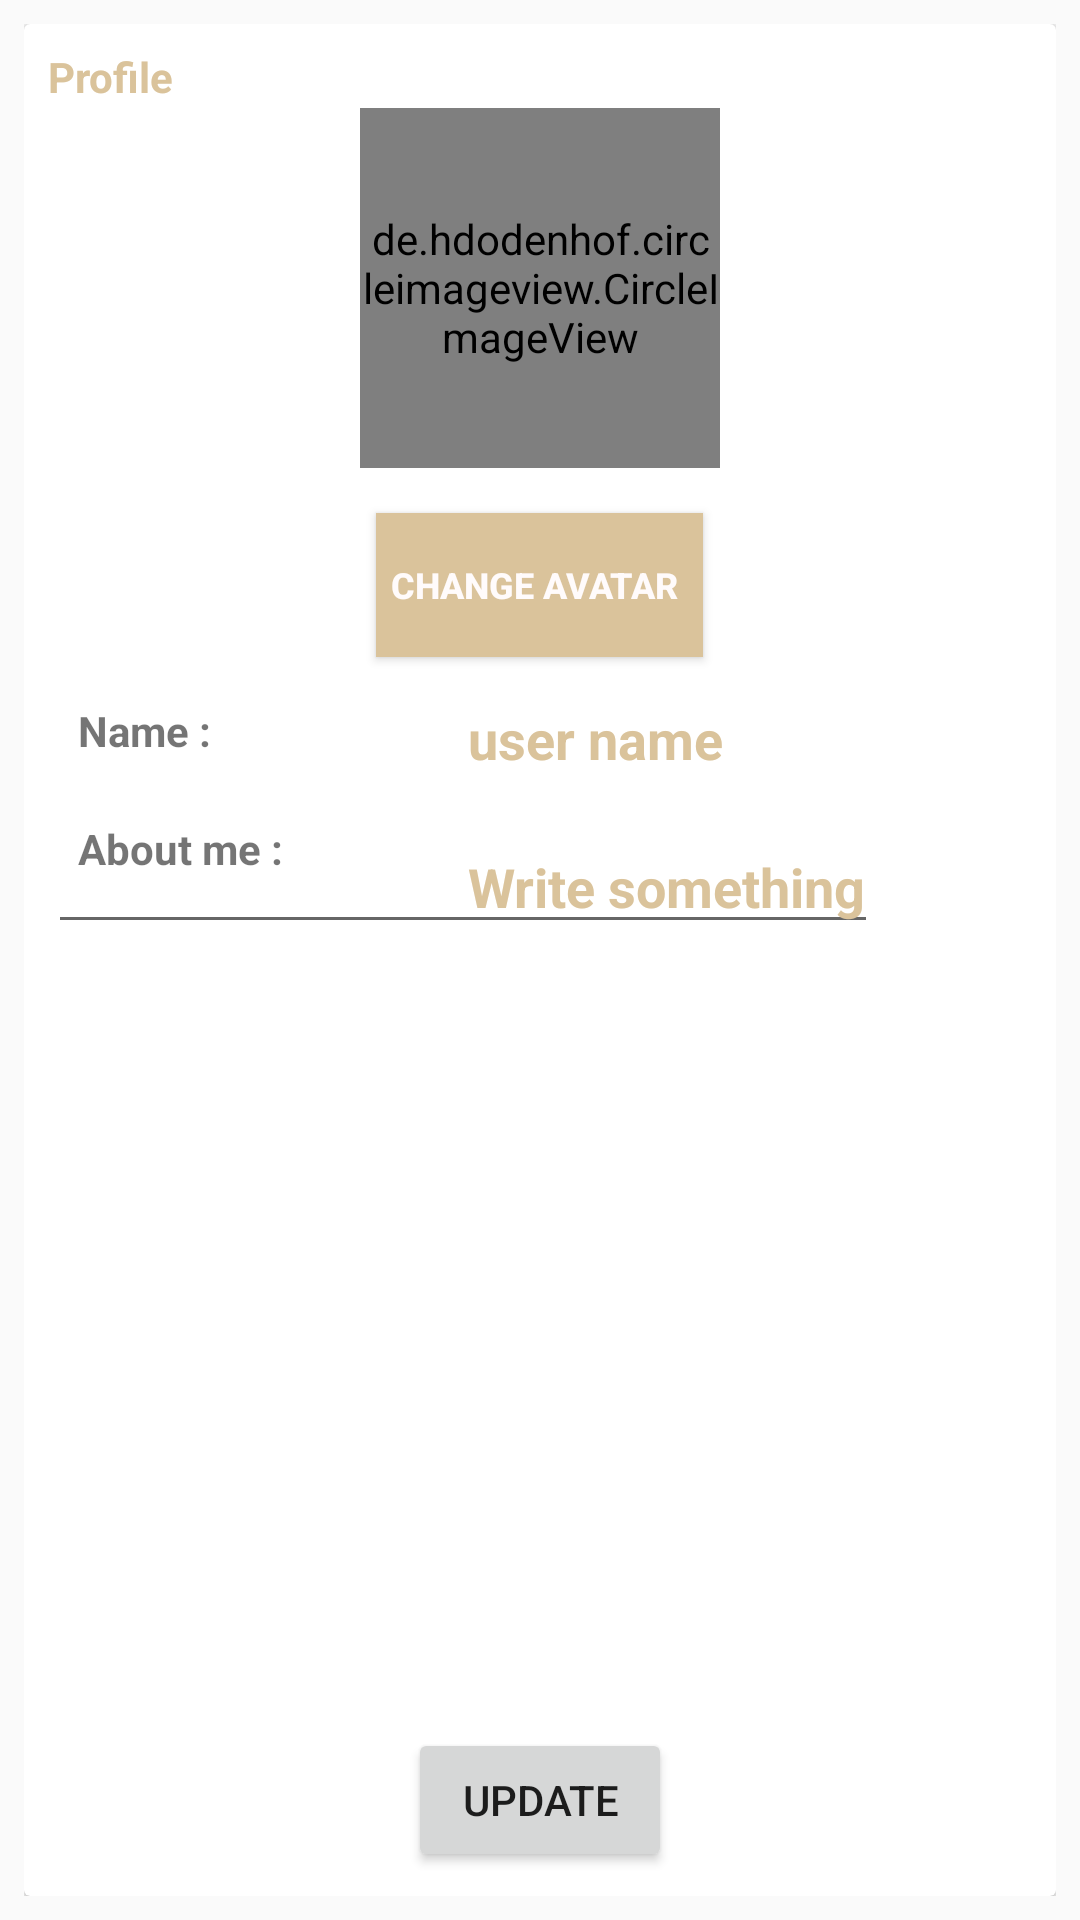

Produce the Android XML layout that renders to this screen, including the resource entries it uses.
<!-- AndroidManifest.xml: application theme AppTheme -->
<!-- res/layout/fragment_profile.xml -->
<?xml version="1.0" encoding="utf-8"?>
<RelativeLayout
    xmlns:android="http://schemas.android.com/apk/res/android"
    xmlns:tools="http://schemas.android.com/tools"
    android:layout_width="match_parent"
    android:layout_height="match_parent"
    android:padding="8dp"
    tools:context=".Fragments.ProfileFragment">

    <androidx.cardview.widget.CardView
        android:layout_width="match_parent"
        android:layout_height="wrap_content"
        >
        <RelativeLayout
            android:layout_width="match_parent"
            android:layout_height="wrap_content"
            android:padding="8dp"
            >

            <TextView
                android:layout_width="wrap_content"
                android:layout_height="wrap_content"
                android:text="Profile"
                android:textColor="@color/colorPrimaryDark"
                android:textStyle="bold"/>

            <de.hdodenhof.circleimageview.CircleImageView
                android:layout_width="120dp"
                android:layout_height="120dp"
                android:id="@+id/profile_image"
                android:layout_centerHorizontal="true"
                android:layout_marginTop="20dp"
                android:src="@mipmap/ic_launcher"
                />

            <Button
                android:id="@+id/btn_change"
                android:layout_width="wrap_content"
                android:layout_height="wrap_content"
                android:layout_below="@+id/profile_image"
                android:layout_centerHorizontal="true"
                android:layout_marginTop="15dp"
                android:text="Change Avatar "
                android:textColor="@color/colorButton"
                android:textSize="12sp"
                android:padding="5dp"
                android:textStyle="bold"
                android:background="@color/colorPrimaryDark"/>

            <RelativeLayout
                android:layout_width="match_parent"
                android:layout_height="wrap_content"
                android:id="@+id/layout_name"
                android:layout_marginTop="15dp"
                android:layout_below="@+id/btn_change"

                >
                <TextView
                    android:layout_width="wrap_content"
                    android:layout_height="wrap_content"
                    android:text="Name :"
                    android:textStyle="bold"
                    android:paddingLeft="10dp"/>

                <TextView
                    android:layout_width="wrap_content"
                    android:layout_height="wrap_content"
                    android:id="@+id/user_name"
                    android:textSize="18sp"
                    android:text="user name"
                    android:layout_alignParentLeft="true"
                    android:paddingLeft="140dp"
                    android:textColor="@color/colorPrimaryDark"
                    android:textStyle="bold"/>

            </RelativeLayout>

            <RelativeLayout
                android:layout_width="match_parent"
                android:layout_height="wrap_content"
                android:id="@+id/layout_about_me"
                android:layout_marginTop="15dp"
                android:layout_below="@+id/layout_name"

                >
                <TextView
                    android:layout_width="wrap_content"
                    android:layout_height="wrap_content"
                    android:text="About me :"
                    android:textStyle="bold"
                    android:paddingLeft="10dp"/>

                <EditText
                    android:layout_width="wrap_content"
                    android:layout_height="wrap_content"
                    android:id="@+id/about_me"
                    android:textSize="18sp"
                    android:text="Write something"
                    android:layout_alignParentLeft="true"
                    android:paddingLeft="140dp"
                    android:textColor="@color/colorPrimaryDark"
                    android:textStyle="bold"/>

            </RelativeLayout>

            <Button
                android:layout_width="wrap_content"
                android:layout_height="wrap_content"
                android:id="@+id/btn_update"
                android:text="update"
                android:layout_alignParentBottom="true"
                android:layout_centerHorizontal="true"
                android:layout_marginBottom="150dp"

                />

        </RelativeLayout>

    </androidx.cardview.widget.CardView>


</RelativeLayout>
<!-- resources referenced by this layout -->
<resources>
  <color name="colorButton">#FFFBFB</color>
  <color name="colorPrimaryDark">#DAC39B</color>
  <!-- mipmap ic_launcher: png bitmap (mipmap-hdpi, 5479 bytes) -->
  <style name="AppTheme" parent="Theme.AppCompat.Light.NoActionBar">
          
          <item name="colorPrimary">@color/colorPrimary</item>
          <item name="colorPrimaryDark">@color/colorPrimaryDark</item>
          <item name="colorAccent">@color/colorAccent</item>
      </style>
  <color name="colorPrimary">#F6C744</color>
  <color name="colorAccent">#30A2B0</color>
</resources>
